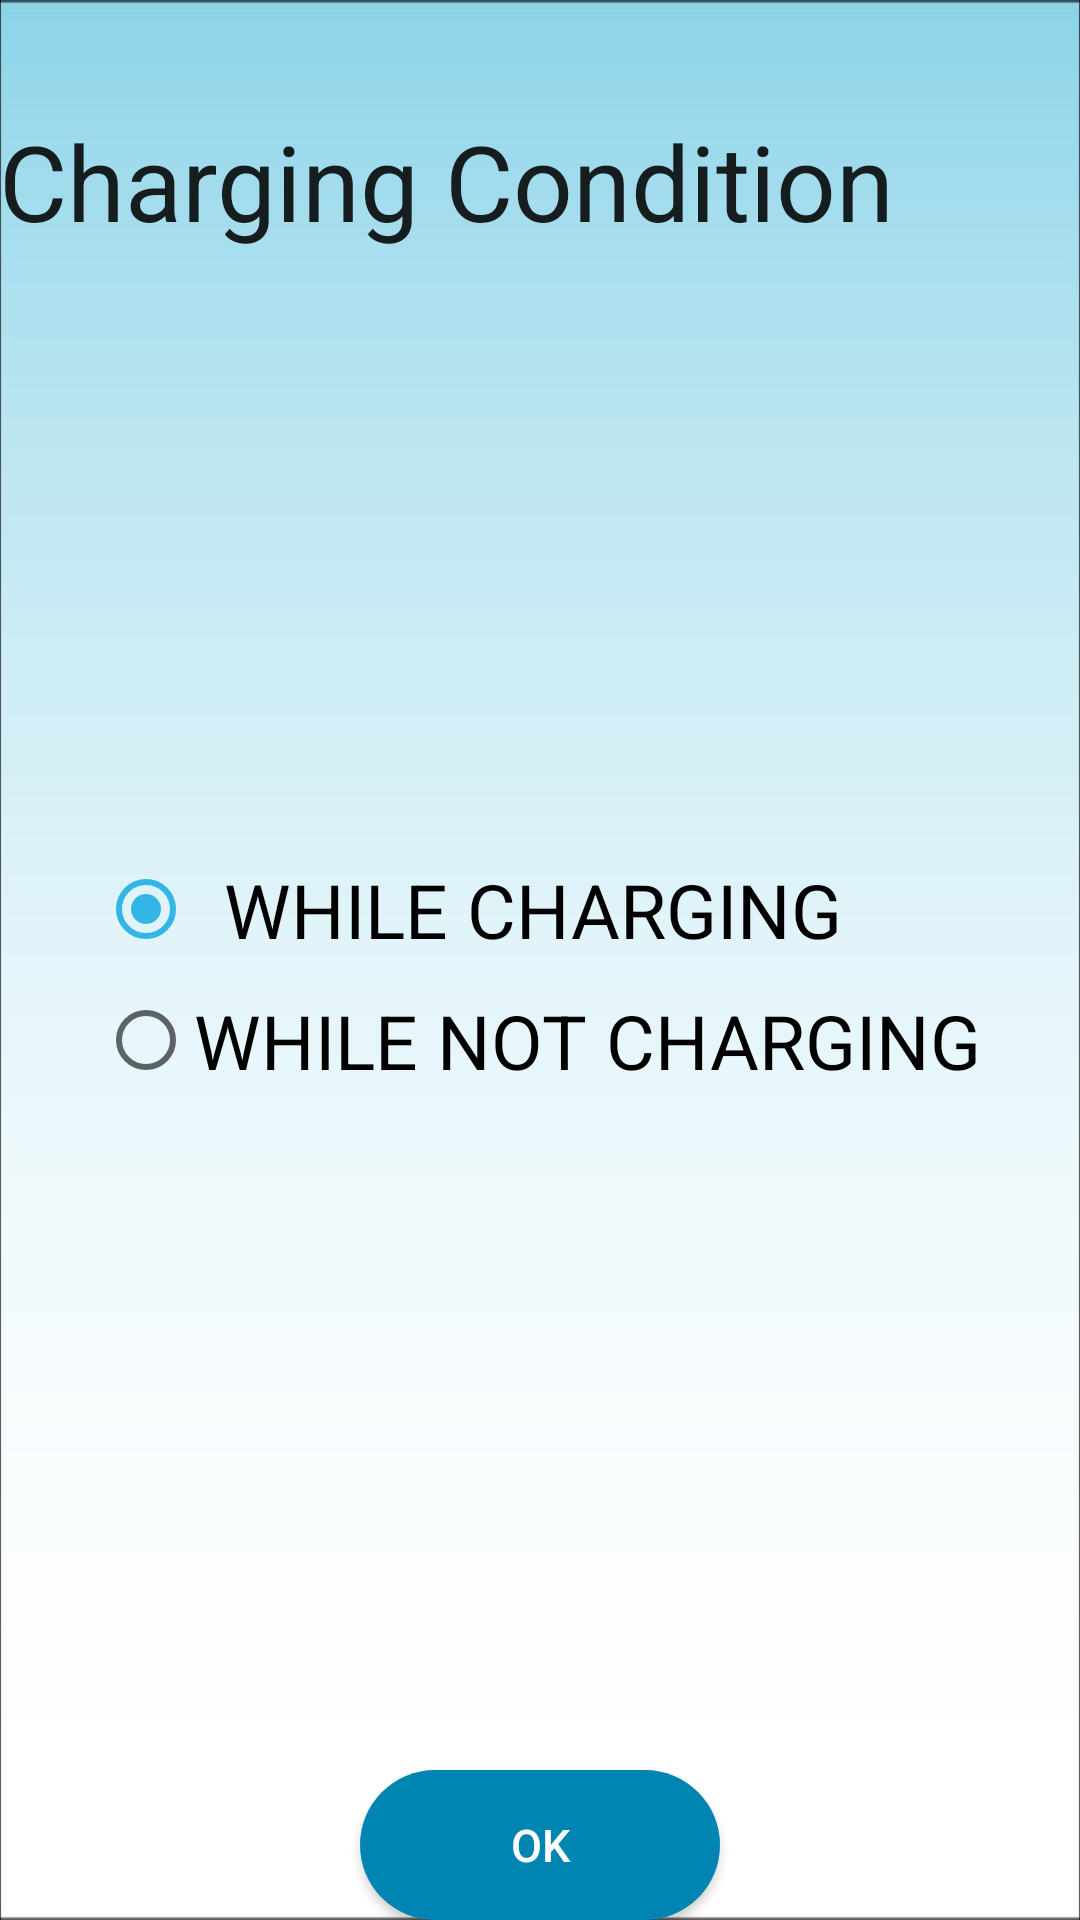

Layout XML and referenced resources for this Android screen:
<!-- AndroidManifest.xml: application theme AppTheme -->
<!-- res/layout/activity_charging.xml -->
<?xml version="1.0" encoding="utf-8"?>
<RelativeLayout xmlns:android="http://schemas.android.com/apk/res/android"
    xmlns:tools="http://schemas.android.com/tools"
    android:id="@+id/activity_charging"
    android:layout_width="match_parent"
    android:layout_height="match_parent"
    android:paddingBottom="@dimen/activity_vertical_margin"
    android:paddingLeft="@dimen/activity_horizontal_margin"
    android:paddingRight="@dimen/activity_horizontal_margin"
    android:paddingTop="@dimen/activity_vertical_margin"
    android:background="@drawable/lightblue"
    tools:context="com.example.naqi.mobiledatabase.Charging">

    <RadioGroup
        android:layout_width="wrap_content"
        android:layout_height="wrap_content"
        android:layout_centerInParent="true">

        <RadioButton
            android:id="@+id/charging"
            android:layout_width="wrap_content"
            android:layout_height="wrap_content"
            android:background="?attr/selectableItemBackground"
            android:checked="true"
            android:padding="10dp"
            android:text="WHILE CHARGING"
            android:textSize="25dp" />

        <RadioButton
            android:layout_width="wrap_content"
            android:layout_height="wrap_content"
            android:background="?attr/selectableItemBackground"
            android:text="WHILE NOT CHARGING"
            android:textSize="25dp" />
    </RadioGroup>

    <Button
        android:id="@+id/back"
        android:layout_width="120dp"
        android:layout_height="50dp"
        android:layout_alignParentBottom="true"
        android:layout_centerHorizontal="true"
        android:background="@drawable/shape"
        android:onClick="GoBack"
        android:text="OK"
        android:textColor="@android:color/background_light"
        android:textSize="15sp" />

    <TextView
        android:id="@+id/textView6"
        android:layout_width="wrap_content"
        android:layout_height="wrap_content"
        android:layout_alignParentStart="true"
        android:layout_alignParentTop="true"
        android:layout_marginTop="37dp"
        android:text="Charging Condition"
        android:textAppearance="?android:attr/textAppearanceLarge"
        android:textSize="35sp" />
</RelativeLayout>
<!-- resources referenced by this layout -->
<resources>
  <!-- drawable lightblue: jpg bitmap (drawable, 18322 bytes) -->
  <!-- drawable shape (drawable) -->
  <?xml version="1.0" encoding="utf-8"?>
  <shape xmlns:android="http://schemas.android.com/apk/res/android"
      android:shape="rectangle" android:padding="10dp">
      <solid android:color="@color/colorPrimaryDark"/>
      <corners
          android:bottomRightRadius="200dp"
          android:bottomLeftRadius="200dp"
          android:topLeftRadius="200dp"
          android:topRightRadius="200dp"
          />
  </shape>
  <style name="AppTheme" parent="Theme.AppCompat.Light.DarkActionBar">
          
          <item name="colorPrimary">@color/colorPrimary</item>
          <item name="colorPrimaryDark">@color/colorPrimaryDark</item>
          <item name="colorAccent">@color/colorAccent</item>
      </style>
  <color name="colorPrimaryDark">#0085b3</color>
  <color name="colorPrimary">#ff33b5e5</color>
  <color name="colorAccent">#ff33b5e5</color>
</resources>
